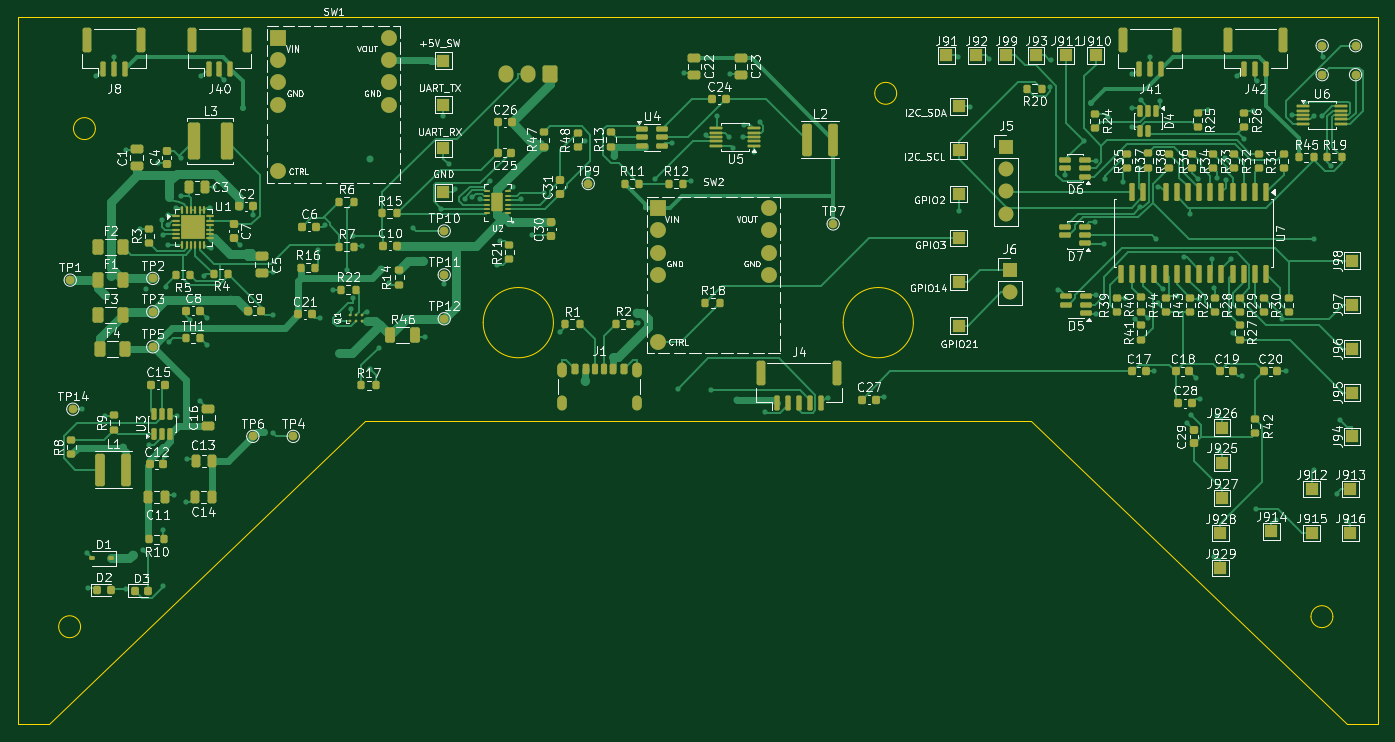
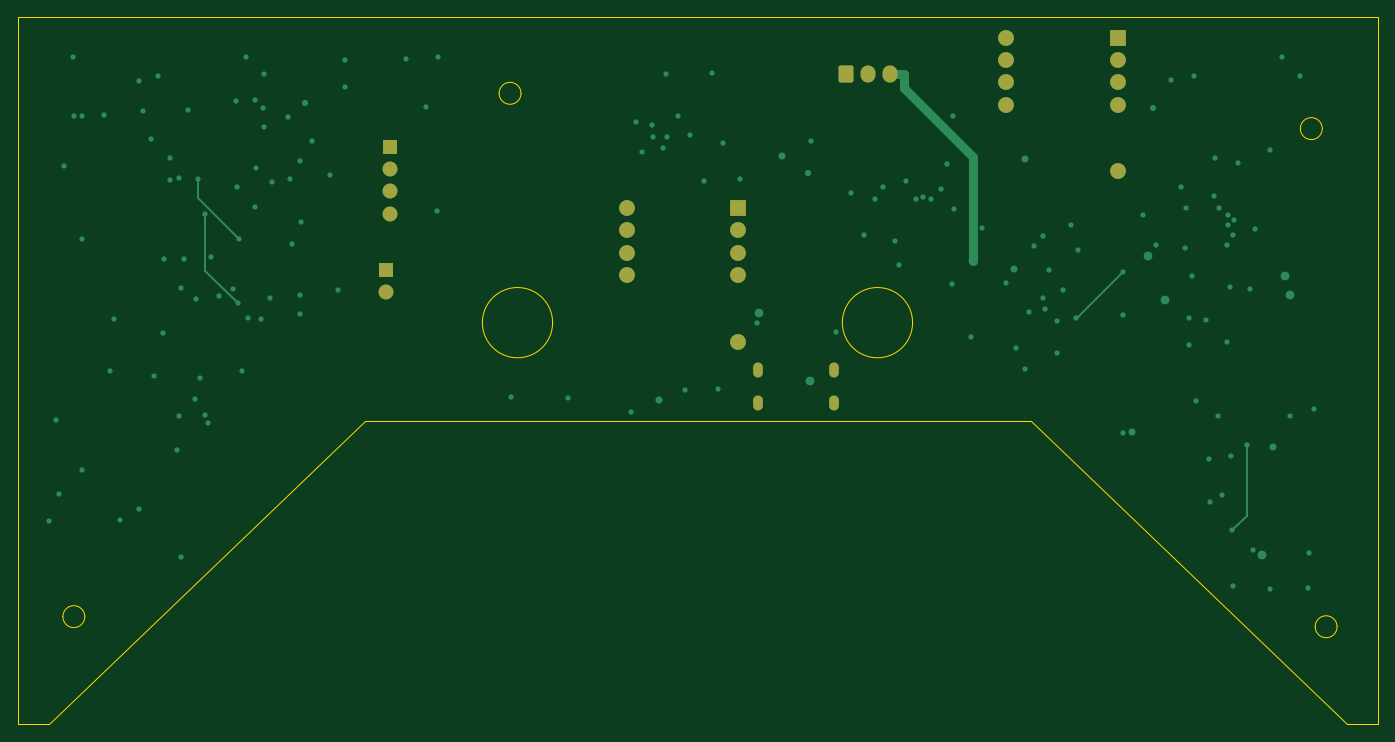
Circuit board: 9 layer files. Board 155.0 x 80.6 mm.
- bottom_copper: Daughterboard-B_Cu.gbl (9397 bytes)
- bottom_mask: Daughterboard-B_Mask.gbs (2172 bytes)
- paste: Daughterboard-B_Paste.gbp (458 bytes)
- bottom_silk: Daughterboard-B_Silkscreen.gbo (2182 bytes)
- outline: Daughterboard-Edge_Cuts.gm1 (1774 bytes)
- top_copper: Daughterboard-F_Cu.gtl (81885 bytes)
- top_mask: Daughterboard-F_Mask.gts (19025 bytes)
- paste: Daughterboard-F_Paste.gtp (15868 bytes)
- top_silk: Daughterboard-F_Silkscreen.gto (302534 bytes)

=== bottom_copper: Daughterboard-B_Cu.gbl (9397 bytes, source omitted) ===
=== bottom_mask: Daughterboard-B_Mask.gbs (2172 bytes, source withheld) ===
=== paste: Daughterboard-B_Paste.gbp ===
%TF.GenerationSoftware,KiCad,Pcbnew,10.0.3*%
%TF.CreationDate,2026-07-06T12:41:51-06:00*%
%TF.ProjectId,Daughterboard,44617567-6874-4657-9262-6f6172642e6b,rev?*%
%TF.SameCoordinates,Original*%
%TF.FileFunction,Paste,Bot*%
%TF.FilePolarity,Positive*%
%FSLAX46Y46*%
G04 Gerber Fmt 4.6, Leading zero omitted, Abs format (unit mm)*
G04 Created by KiCad (PCBNEW 10.0.3) date 2026-07-06 12:41:51*
%MOMM*%
%LPD*%
G01*
G04 APERTURE LIST*
G04 APERTURE END LIST*
M02*

=== bottom_silk: Daughterboard-B_Silkscreen.gbo (2182 bytes, source withheld) ===
=== outline: Daughterboard-Edge_Cuts.gm1 ===
%TF.GenerationSoftware,KiCad,Pcbnew,10.0.3*%
%TF.CreationDate,2026-07-06T12:41:51-06:00*%
%TF.ProjectId,Daughterboard,44617567-6874-4657-9262-6f6172642e6b,rev?*%
%TF.SameCoordinates,Original*%
%TF.FileFunction,Profile,NP*%
%FSLAX46Y46*%
G04 Gerber Fmt 4.6, Leading zero omitted, Abs format (unit mm)*
G04 Created by KiCad (PCBNEW 10.0.3) date 2026-07-06 12:41:51*
%MOMM*%
%LPD*%
G01*
G04 APERTURE LIST*
%TA.AperFunction,Profile*%
%ADD10C,0.150000*%
%TD*%
G04 APERTURE END LIST*
D10*
X164970425Y-10000000D02*
X10000000Y-10000000D01*
X10000000Y-10000000D02*
X10000000Y-90610446D01*
X10000000Y-90610446D02*
X13536051Y-90610446D01*
X13536051Y-90610446D02*
X49527298Y-56000000D01*
X49527298Y-56000000D02*
X125410841Y-56000000D01*
X125410841Y-56000000D02*
X161402088Y-90610446D01*
X161402088Y-90610446D02*
X164970425Y-90610446D01*
X164970425Y-90610446D02*
X164970425Y-10000000D01*
X18866859Y-22741232D02*
G75*
G02*
X16366859Y-22741232I-1250000J0D01*
G01*
X16366859Y-22741232D02*
G75*
G02*
X18866859Y-22741232I1250000J0D01*
G01*
X112035697Y-44844737D02*
G75*
G02*
X104035697Y-44844737I-4000000J0D01*
G01*
X104035697Y-44844737D02*
G75*
G02*
X112035697Y-44844737I4000000J0D01*
G01*
X71035697Y-44844737D02*
G75*
G02*
X63035697Y-44844737I-4000000J0D01*
G01*
X63035697Y-44844737D02*
G75*
G02*
X71035697Y-44844737I4000000J0D01*
G01*
X17180971Y-79478679D02*
G75*
G02*
X14680971Y-79478679I-1250000J0D01*
G01*
X14680971Y-79478679D02*
G75*
G02*
X17180971Y-79478679I1250000J0D01*
G01*
X110133408Y-18721661D02*
G75*
G02*
X107633408Y-18721661I-1250000J0D01*
G01*
X107633408Y-18721661D02*
G75*
G02*
X110133408Y-18721661I1250000J0D01*
G01*
X159819306Y-78330951D02*
G75*
G02*
X157319306Y-78330951I-1250000J0D01*
G01*
X157319306Y-78330951D02*
G75*
G02*
X159819306Y-78330951I1250000J0D01*
G01*
M02*

=== top_copper: Daughterboard-F_Cu.gtl (81885 bytes, source omitted) ===
=== top_mask: Daughterboard-F_Mask.gts (19025 bytes, source omitted) ===
=== paste: Daughterboard-F_Paste.gtp (15868 bytes, source omitted) ===
=== top_silk: Daughterboard-F_Silkscreen.gto (302534 bytes, source omitted) ===
